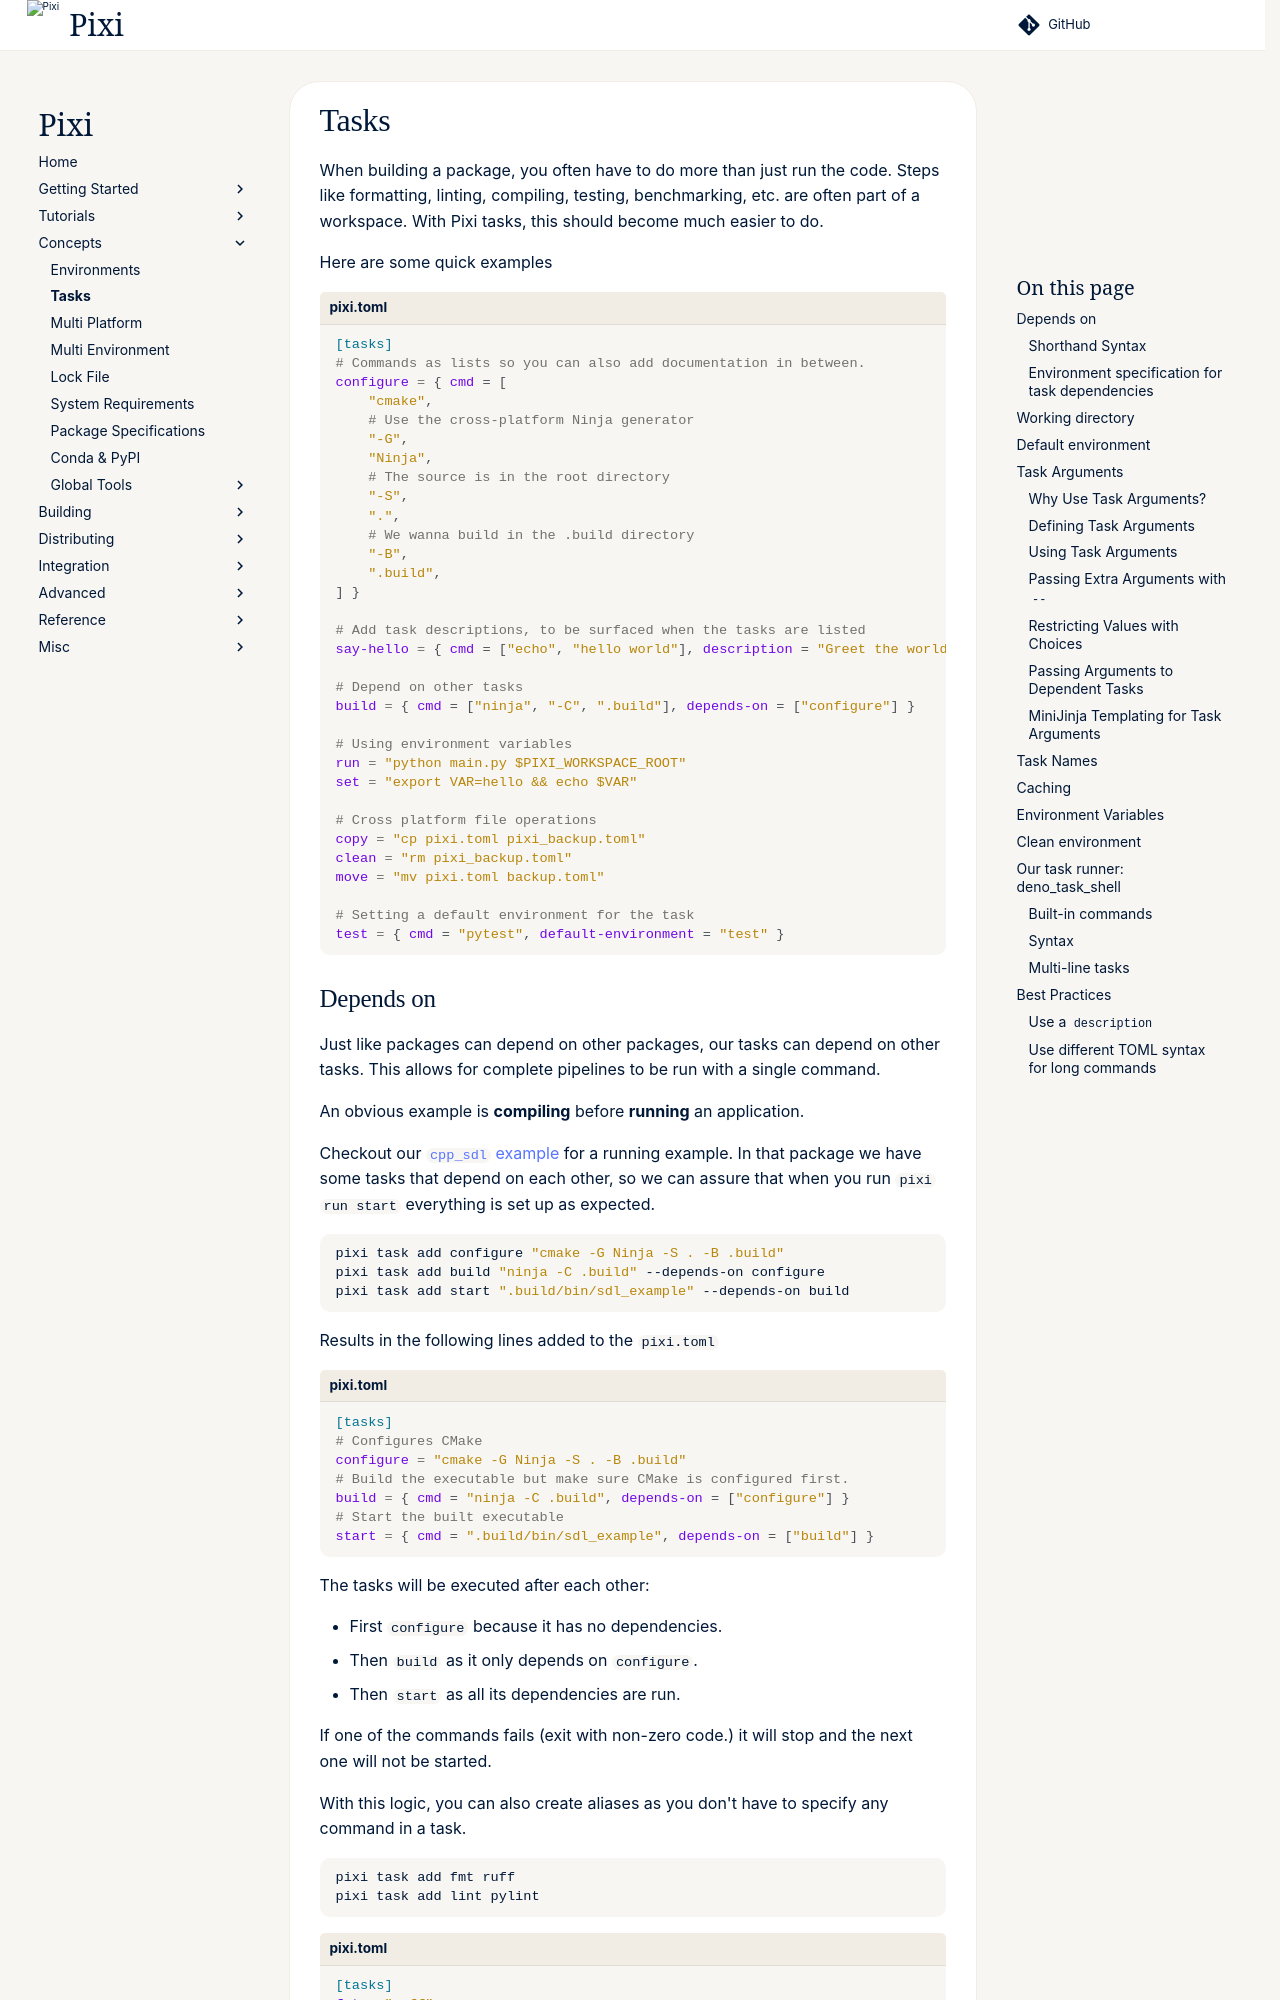

repository: prefix-dev/pixi · page: v0.85.0/workspace/advanced_tasks/index.html · generator: sphinx

When building a package, you often have to do more than just run the code.
Steps like formatting, linting, compiling, testing, benchmarking, etc. are often part of a workspace.
With Pixi tasks, this should become much easier to do.

Here are some quick examples

```toml title="pixi.toml"
[tasks]
# Commands as lists so you can also add documentation in between.
configure = { cmd = [
    "cmake",
    # Use the cross-platform Ninja generator
    "-G",
    "Ninja",
    # The source is in the root directory
    "-S",
    ".",
    # We wanna build in the .build directory
    "-B",
    ".build",
] }

# Add task descriptions, to be surfaced when the tasks are listed
say-hello = { cmd = ["echo", "hello world"], description = "Greet the world." }

# Depend on other tasks
build = { cmd = ["ninja", "-C", ".build"], depends-on = ["configure"] }

# Using environment variables
run = "python main.py $PIXI_WORKSPACE_ROOT"
set = "export VAR=hello && echo $VAR"

# Cross platform file operations
copy = "cp pixi.toml pixi_backup.toml"
clean = "rm pixi_backup.toml"
move = "mv pixi.toml backup.toml"

# Setting a default environment for the task
test = { cmd = "pytest", default-environment = "test" }
```
